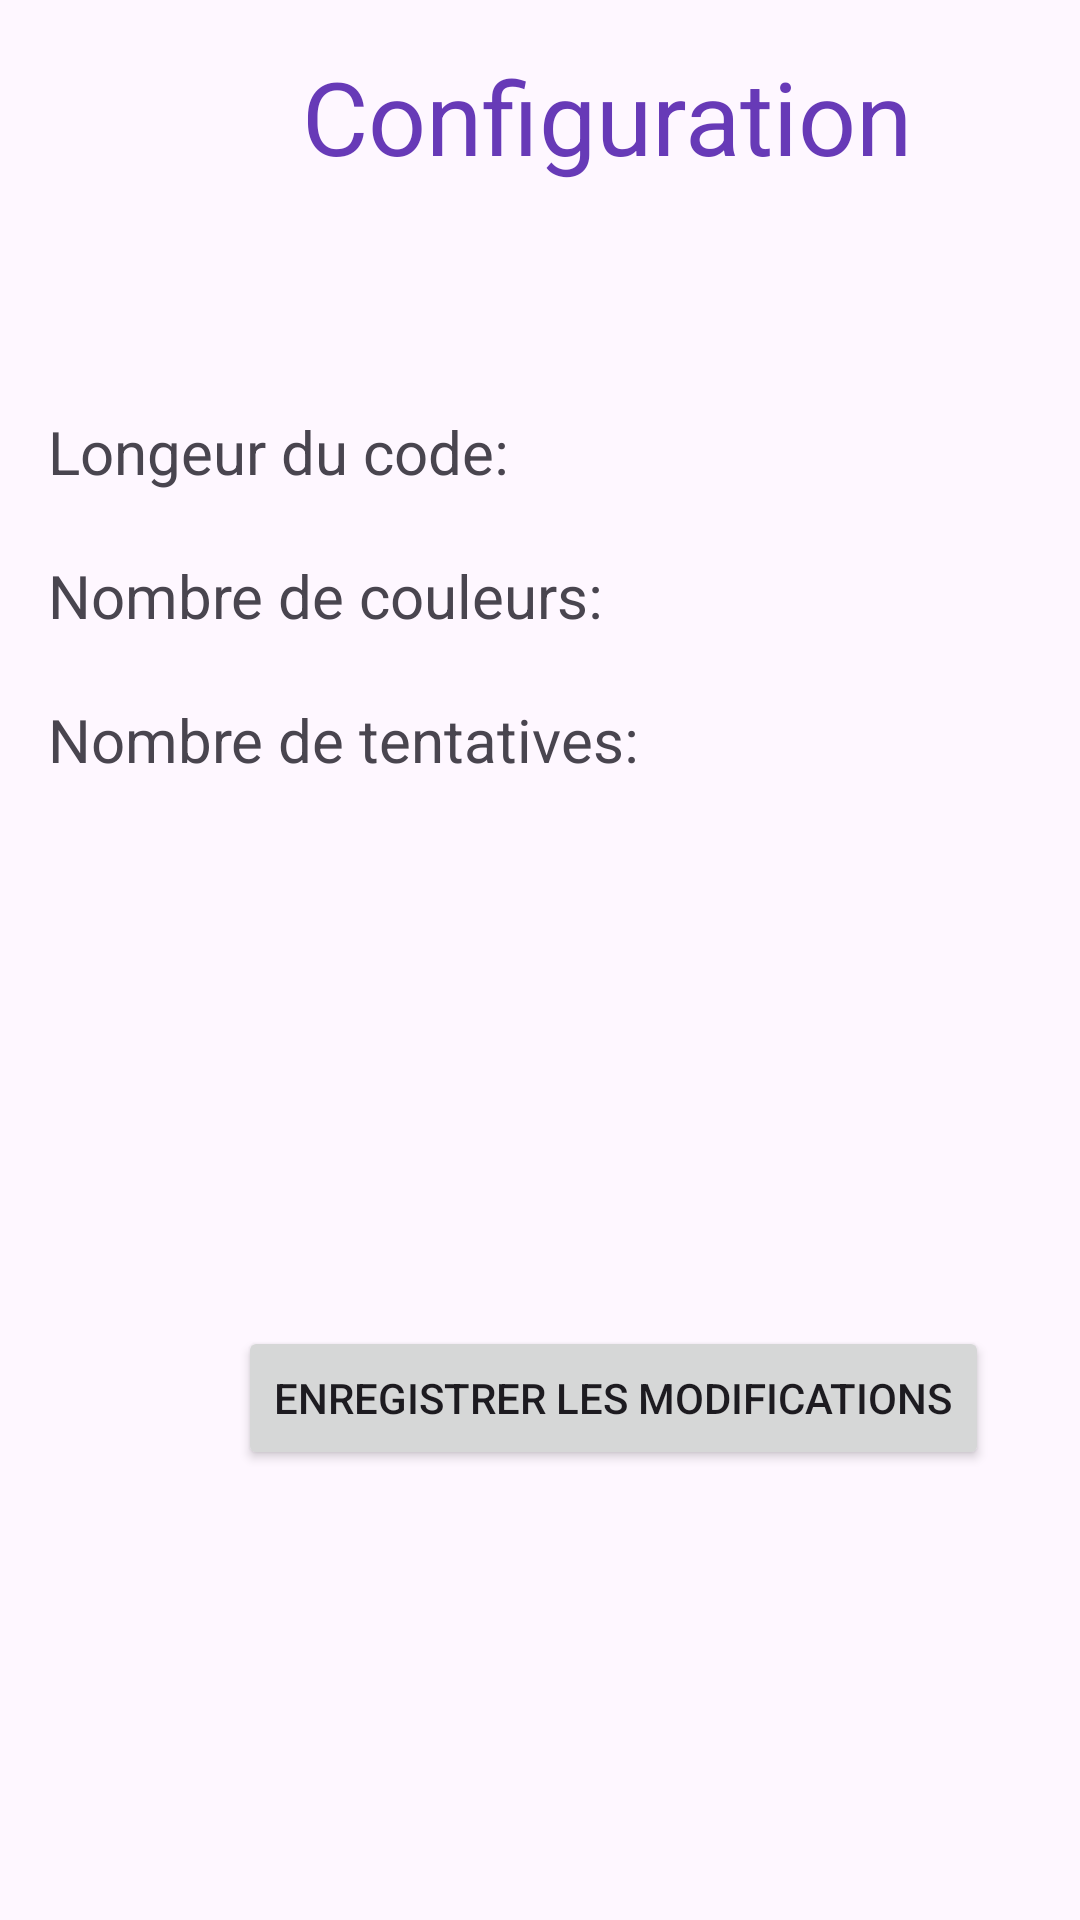

Android layout source for this screen:
<!-- AndroidManifest.xml: application theme Theme.FinaleAndroid -->
<!-- res/layout/config_activity.xml -->
<?xml version="1.0" encoding="utf-8"?>
<androidx.constraintlayout.widget.ConstraintLayout xmlns:android="http://schemas.android.com/apk/res/android"
    xmlns:app="http://schemas.android.com/apk/res-auto"
    xmlns:tools="http://schemas.android.com/tools"
    android:layout_width="match_parent"
    android:layout_height="match_parent">

    <androidx.constraintlayout.widget.Guideline
        android:id="@+id/guideline8"
        android:layout_width="wrap_content"
        android:layout_height="wrap_content"
        android:orientation="horizontal"
        app:layout_constraintGuide_begin="16dp" />

    <androidx.constraintlayout.widget.Guideline
        android:id="@+id/guideline9"
        android:layout_width="wrap_content"
        android:layout_height="wrap_content"
        android:orientation="horizontal"
        app:layout_constraintGuide_end="16dp" />

    <androidx.constraintlayout.widget.Guideline
        android:id="@+id/guideline10"
        android:layout_width="wrap_content"
        android:layout_height="wrap_content"
        android:orientation="vertical"
        app:layout_constraintGuide_begin="16dp" />

    <androidx.constraintlayout.widget.Guideline
        android:id="@+id/guideline11"
        android:layout_width="wrap_content"
        android:layout_height="wrap_content"
        android:orientation="vertical"
        app:layout_constraintGuide_begin="393dp" />

    <TextView
        android:id="@+id/txtConfig"
        android:layout_width="wrap_content"
        android:layout_height="wrap_content"
        android:text="@string/configuration"
        android:textColor="#673AB7"
        android:textColorHighlight="#9C27B0"
        android:textSize="34sp"
        app:layout_constraintEnd_toStartOf="@+id/guideline11"
        app:layout_constraintHorizontal_bias="0.488"
        app:layout_constraintStart_toStartOf="@+id/guideline10"
        app:layout_constraintTop_toTopOf="@+id/guideline8" />

    <androidx.constraintlayout.widget.Guideline
        android:id="@+id/guideline12"
        android:layout_width="wrap_content"
        android:layout_height="wrap_content"
        android:orientation="horizontal"
        app:layout_constraintGuide_begin="220dp" />

    <androidx.constraintlayout.widget.Guideline
        android:id="@+id/guideline13"
        android:layout_width="wrap_content"
        android:layout_height="wrap_content"
        android:orientation="horizontal"
        app:layout_constraintGuide_begin="172dp" />

    <androidx.constraintlayout.widget.Guideline
        android:id="@+id/guideline14"
        android:layout_width="wrap_content"
        android:layout_height="wrap_content"
        android:orientation="horizontal"
        app:layout_constraintGuide_begin="268dp" />

    <androidx.constraintlayout.widget.Guideline
        android:id="@+id/guideline15"
        android:layout_width="wrap_content"
        android:layout_height="wrap_content"
        android:orientation="vertical"
        app:layout_constraintGuide_begin="265dp" />

    <TextView
        android:id="@+id/txtLongeurCode"
        android:layout_width="wrap_content"
        android:layout_height="wrap_content"
        android:layout_marginBottom="8dp"
        android:text="@string/longeur_du_code"
        android:textSize="20sp"
        app:layout_constraintBottom_toTopOf="@+id/guideline13"
        app:layout_constraintStart_toStartOf="@+id/guideline10" />

    <TextView
        android:id="@+id/txtNbCouleurs"
        android:layout_width="wrap_content"
        android:layout_height="wrap_content"
        android:layout_marginBottom="8dp"
        android:text="@string/nombre_de_couleurs"
        android:textSize="20sp"
        app:layout_constraintBottom_toTopOf="@+id/guideline12"
        app:layout_constraintStart_toStartOf="@+id/guideline10" />

    <TextView
        android:id="@+id/txtNbTentatives"
        android:layout_width="wrap_content"
        android:layout_height="wrap_content"
        android:layout_marginBottom="8dp"
        android:text="@string/nombre_de_tentatives"
        android:textSize="20sp"
        app:layout_constraintBottom_toTopOf="@+id/guideline14"
        app:layout_constraintStart_toStartOf="@+id/guideline10" />

    <Spinner
        android:id="@+id/spin1"
        android:layout_width="129dp"
        android:layout_height="48dp"
        app:layout_constraintBottom_toTopOf="@+id/guideline13"
        app:layout_constraintEnd_toStartOf="@+id/guideline11"
        app:layout_constraintStart_toStartOf="@+id/guideline15" />

    <Spinner
        android:id="@+id/spin2"
        android:layout_width="127dp"
        android:layout_height="48dp"
        app:layout_constraintBottom_toTopOf="@+id/guideline12"
        app:layout_constraintEnd_toStartOf="@+id/guideline11"
        app:layout_constraintStart_toStartOf="@+id/guideline15" />

    <Spinner
        android:id="@+id/spin3"
        android:layout_width="128dp"
        android:layout_height="48dp"
        app:layout_constraintBottom_toTopOf="@+id/guideline14"
        app:layout_constraintEnd_toStartOf="@+id/guideline11"
        app:layout_constraintStart_toStartOf="@+id/guideline15" />

    <androidx.constraintlayout.widget.Guideline
        android:id="@+id/guideline16"
        android:layout_width="wrap_content"
        android:layout_height="wrap_content"
        android:orientation="horizontal"
        app:layout_constraintGuide_begin="490dp" />

    <Button
        android:id="@+id/btnSave"
        android:layout_width="wrap_content"
        android:layout_height="wrap_content"
        android:text="@string/enregistrer_les_modifications"
        app:layout_constraintBottom_toTopOf="@+id/guideline16"
        app:layout_constraintEnd_toStartOf="@+id/guideline11"
        app:layout_constraintStart_toStartOf="@+id/guideline10" />

</androidx.constraintlayout.widget.ConstraintLayout>
<!-- resources referenced by this layout -->
<resources>
  <string name="configuration">Configuration</string>
  <string name="enregistrer_les_modifications">Enregistrer les modifications</string>
  <string name="longeur_du_code">Longeur du code:</string>
  <string name="nombre_de_couleurs">Nombre de couleurs:</string>
  <string name="nombre_de_tentatives">Nombre de tentatives:</string>
  <style name="Theme.FinaleAndroid" parent="Base.Theme.FinaleAndroid" />
  <style name="Base.Theme.FinaleAndroid" parent="Theme.Material3.DayNight.NoActionBar">
          
          
      </style>
</resources>
